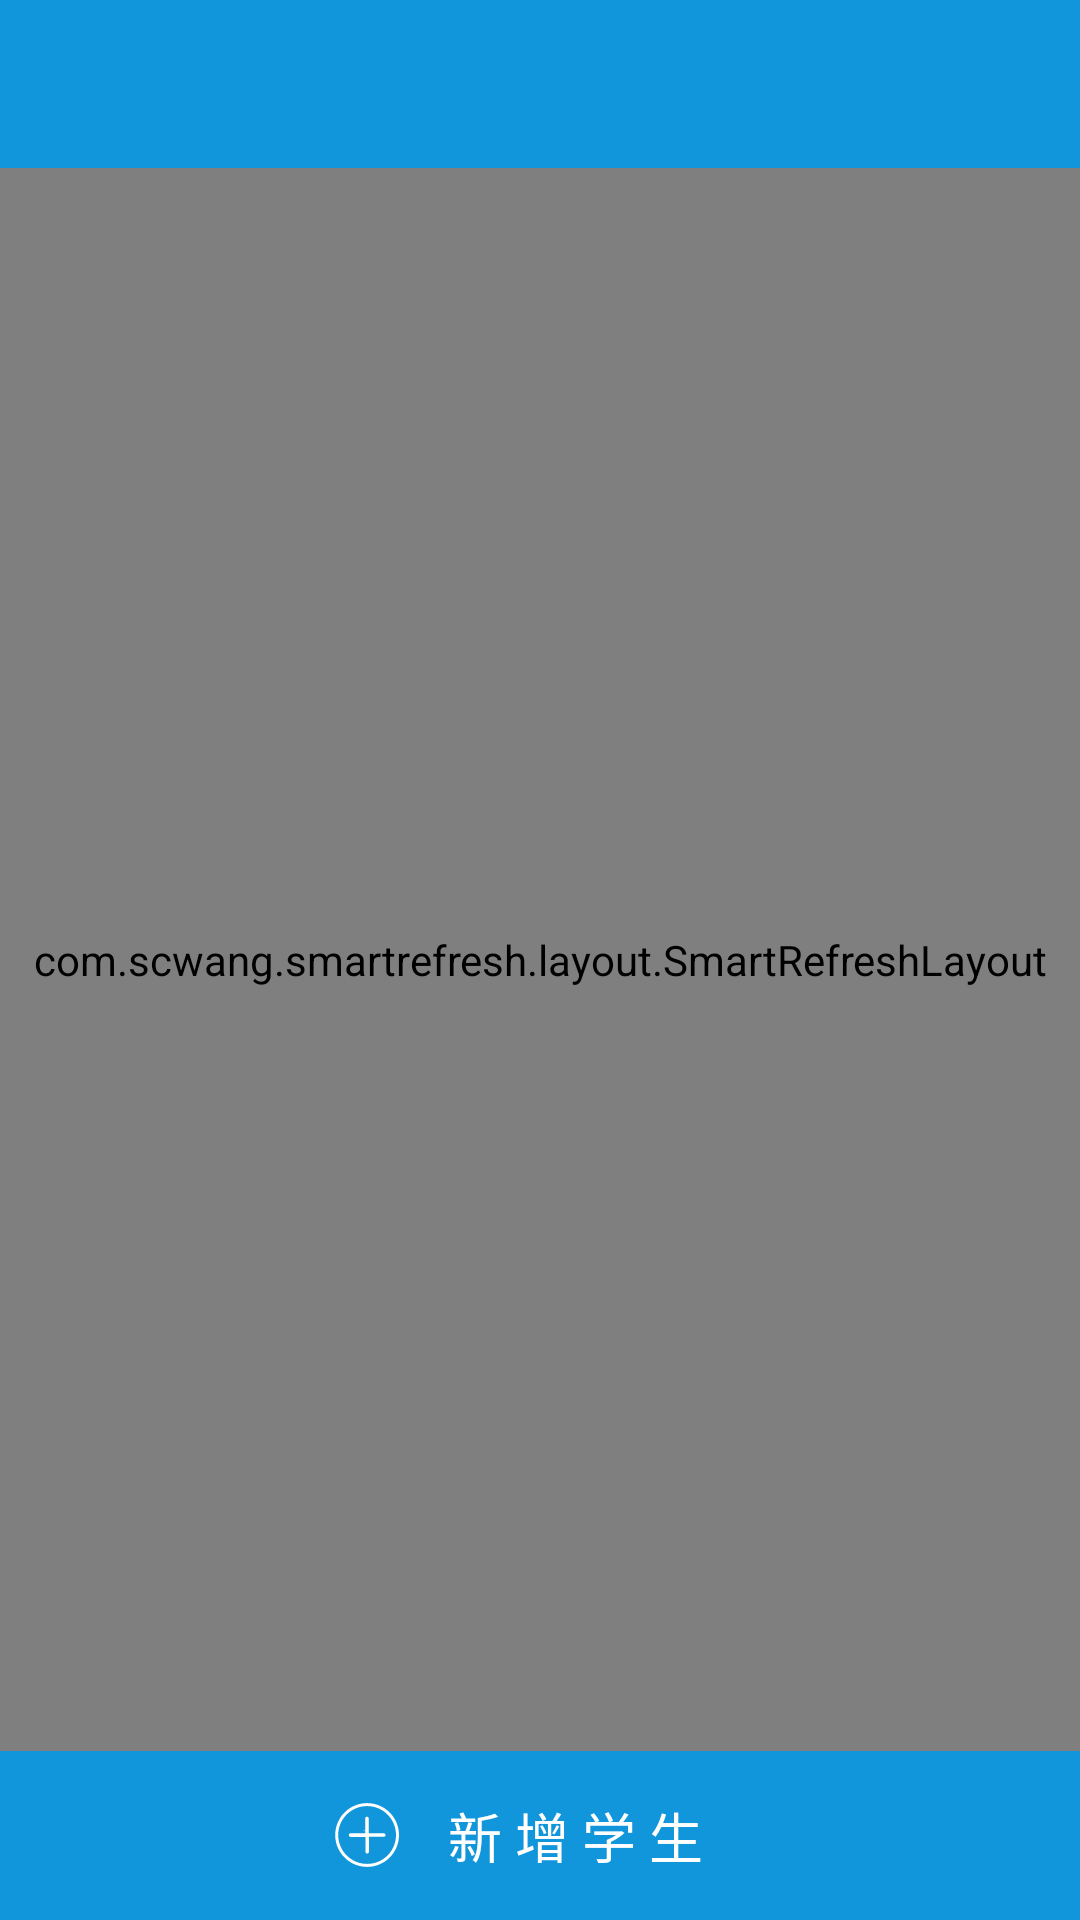

Here is an Android app screen rendered from its layout file. Give the layout XML and the strings, colors and styles it references.
<!-- AndroidManifest.xml: application theme AppTheme -->
<!-- res/layout/activity_studen_main.xml -->
<?xml version="1.0" encoding="utf-8"?>
<LinearLayout xmlns:android="http://schemas.android.com/apk/res/android"
    xmlns:app="http://schemas.android.com/apk/res-auto"
    xmlns:tools="http://schemas.android.com/tools"
    android:layout_width="match_parent"
    android:layout_height="match_parent"
    android:orientation="vertical">

    <include layout="@layout/toolbar" />

    <include
        layout="@layout/recycler"
        android:layout_width="match_parent"
        android:layout_height="match_parent"
        android:layout_weight="1" />

    <LinearLayout
        android:id="@+id/students_add"
        android:layout_width="match_parent"
        android:layout_height="wrap_content"
        android:layout_gravity="bottom"
        android:background="@color/blue"
        android:clickable="true"
        android:gravity="center"
        android:orientation="horizontal">

        <ImageView
            android:layout_width="wrap_content"
            android:layout_height="wrap_content"
            app:srcCompat="@drawable/ic_expand"
            tools:ignore="VectorDrawableCompat" />

        <TextView
            android:layout_width="wrap_content"
            android:layout_height="wrap_content"
            android:gravity="center"
            android:padding="15dp"
            android:text="新 增 学 生"
            android:textColor="@color/white"
            android:textSize="18sp" />
    </LinearLayout>
</LinearLayout>
<!-- res/layout/toolbar.xml (included above) -->
<android.support.v7.widget.Toolbar xmlns:android="http://schemas.android.com/apk/res/android"
    xmlns:app="http://schemas.android.com/apk/res-auto"
    android:id="@+id/toolbar"
    android:layout_width="match_parent"
    android:layout_height="?attr/actionBarSize"
    android:background="@color/colorPrimary"
    android:theme="@style/ToolbarTheme"
    app:popupTheme="@style/ThemeOverlay.AppCompat.Light"
    app:titleTextAppearance="@style/Toolbar.TitleText"
    app:contentInsetLeft="0dp"
    app:contentInsetStart="0dp"
    app:contentInsetStartWithNavigation="0dp"
    />
<!-- res/layout/recycler.xml (included above) -->
<?xml version="1.0" encoding="utf-8"?>
<com.scwang.smartrefresh.layout.SmartRefreshLayout xmlns:android="http://schemas.android.com/apk/res/android"
    android:id="@+id/refresh_layout"
    android:layout_width="match_parent"
    android:layout_height="match_parent">

    <LinearLayout
        android:layout_width="match_parent"
        android:layout_height="match_parent"
        android:orientation="vertical">
        <TextView
            android:id="@+id/tv_nodata"
            android:layout_width="match_parent"
            android:layout_height="match_parent"
            android:gravity="center"
            android:text="没有数据!"
            android:visibility="gone" />
        <android.support.v7.widget.RecyclerView
            android:id="@+id/recycler_view"
            android:layout_width="match_parent"
            android:layout_height="match_parent"
            android:background="@color/white"
            android:overScrollMode="never"
            android:visibility="visible" />
    </LinearLayout>
</com.scwang.smartrefresh.layout.SmartRefreshLayout>
<!-- resources referenced by this layout -->
<resources>
  <color name="blue">#1296db</color>
  <color name="colorPrimary">#1296db</color>
  <color name="white">#ffffff</color>
  <!-- drawable ic_expand: vector/xml drawable (drawable, 4699 chars, omitted) -->
  <style name="Toolbar.TitleText" parent="TextAppearance.Widget.AppCompat.Toolbar.Title">
          <item name="android:textSize">16sp</item>
          <item name="android:textColor">@color/white</item>
      </style>
  <style name="ToolbarTheme" parent="@style/ThemeOverlay.AppCompat.ActionBar">
          <item name="actionMenuTextColor">@color/white</item>
      </style>
  <style name="AppTheme" parent="Theme.AppCompat.Light.NoActionBar">
          
          <item name="colorPrimary">@color/colorPrimary</item>
          <item name="colorPrimaryDark">@color/colorPrimaryDark</item>
          <item name="colorAccent">@color/colorAccent</item>
          
          <item name="android:windowEnableSplitTouch">false</item>
          <item name="android:splitMotionEvents">false</item>
  
          <item name="android:windowSoftInputMode" tools:targetApi="cupcake">stateHidden</item>
      </style>
  <color name="colorPrimaryDark">#1296db</color>
  <color name="colorAccent">#1296db</color>
</resources>
